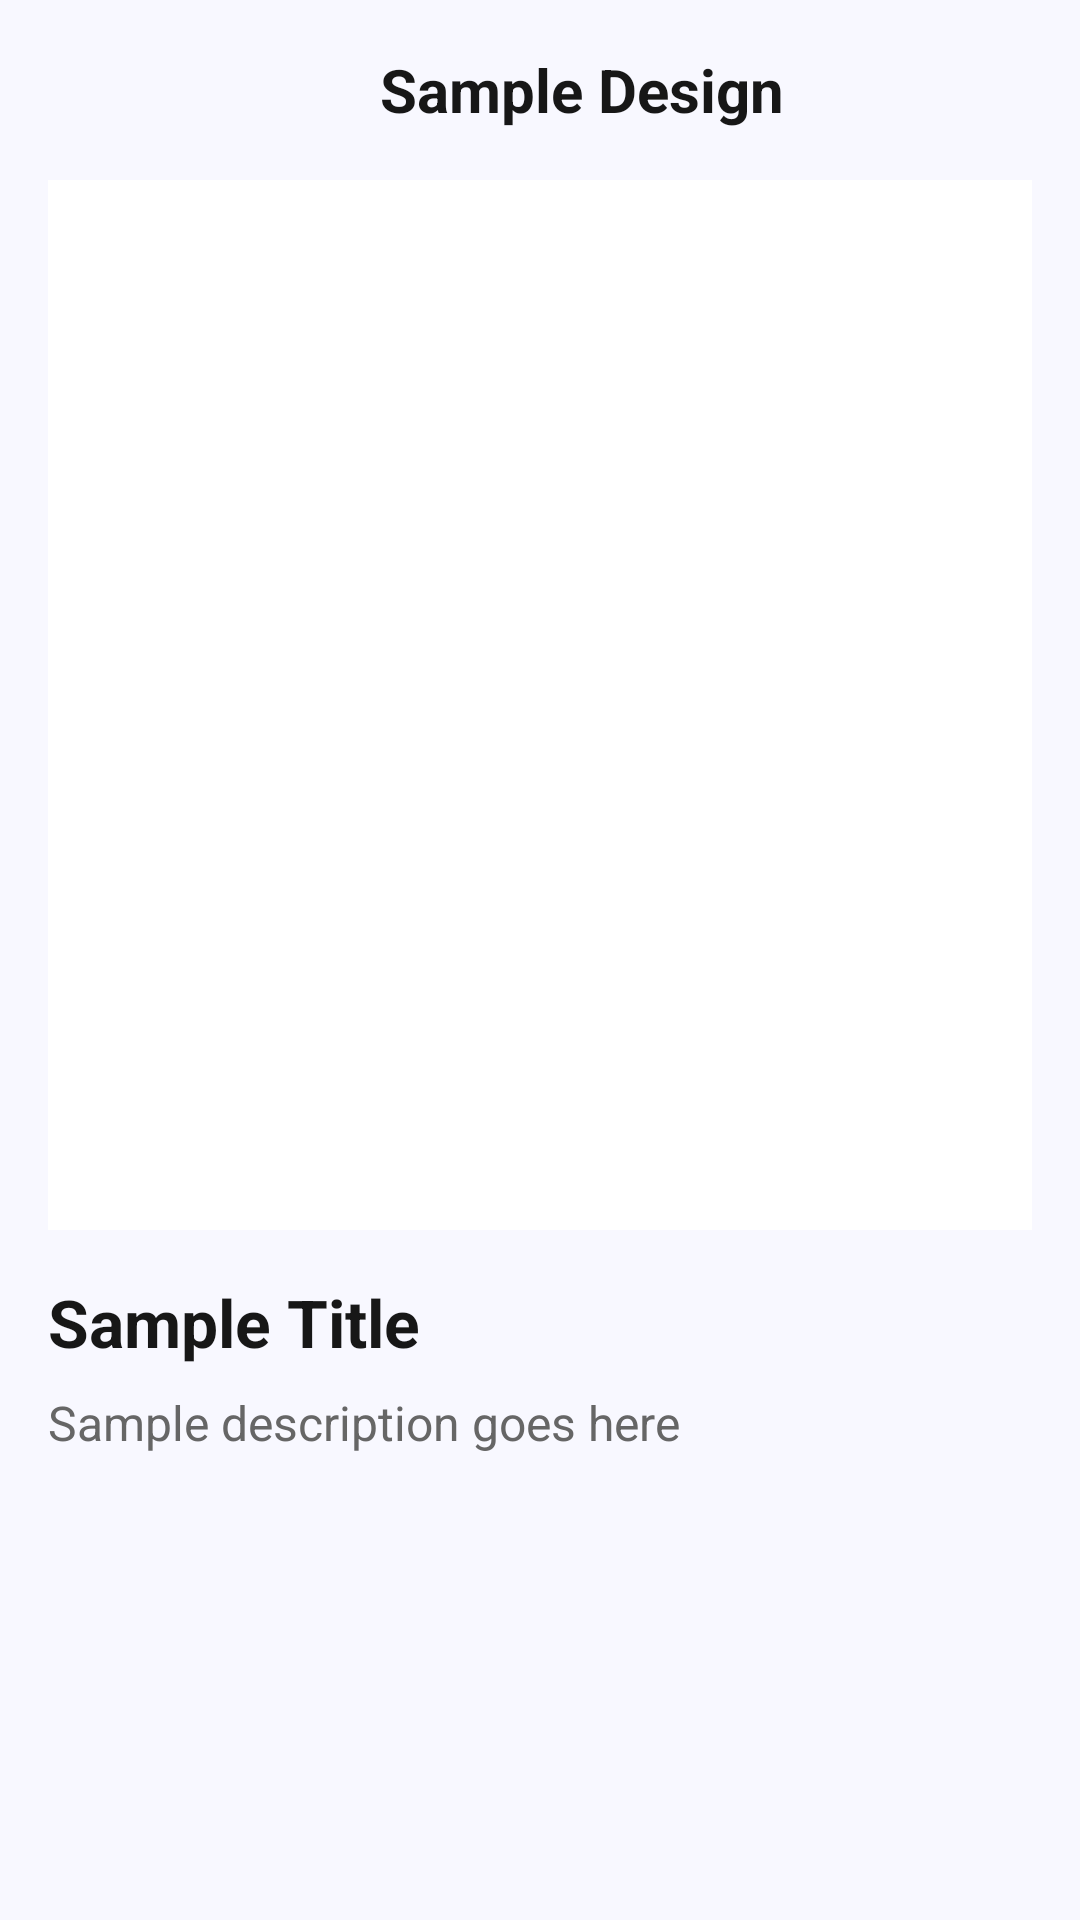

Write the Android layout XML for this screen, with the resource values it uses.
<!-- AndroidManifest.xml: application theme Theme.PrintXpress -->
<!-- res/layout/activity_sample_detail.xml -->
<?xml version="1.0" encoding="utf-8"?>
<LinearLayout xmlns:android="http://schemas.android.com/apk/res/android"
    xmlns:app="http://schemas.android.com/apk/res-auto"
    android:layout_width="match_parent"
    android:layout_height="match_parent"
    android:orientation="vertical"
    android:background="#F8F8FF"
    android:padding="16dp">

    <LinearLayout
        android:layout_width="match_parent"
        android:layout_height="wrap_content"
        android:orientation="horizontal"
        android:gravity="center_vertical"
        android:layout_marginBottom="16dp">

        <ImageView
            android:id="@+id/ivBack"
            android:layout_width="28dp"
            android:layout_height="28dp"
            android:src="@drawable/ic_back"
            android:contentDescription="Back" />

        <TextView
            android:layout_width="0dp"
            android:layout_height="wrap_content"
            android:layout_weight="1"
            android:text="Sample Design"
            android:textSize="20sp"
            android:textStyle="bold"
            android:textColor="#171717"
            android:gravity="center" />

    </LinearLayout>

    <ImageView
        android:id="@+id/imgSample"
        android:layout_width="match_parent"
        android:layout_height="350dp"
        android:scaleType="centerInside"
        android:background="#FFFFFF"
        android:padding="20dp"
        android:layout_marginBottom="16dp" />

    <TextView
        android:id="@+id/txtSampleTitle"
        android:layout_width="wrap_content"
        android:layout_height="wrap_content"
        android:text="Sample Title"
        android:textSize="22sp"
        android:textStyle="bold"
        android:textColor="#171717"
        android:layout_marginBottom="8dp" />

    <TextView
        android:id="@+id/txtSampleDesc"
        android:layout_width="wrap_content"
        android:layout_height="wrap_content"
        android:text="Sample description goes here"
        android:textSize="16sp"
        android:textColor="#666666" />

</LinearLayout>
<!-- resources referenced by this layout -->
<resources>
  <style name="Theme.PrintXpress" parent="Base.Theme.PrintXpress">
          
          <item name="android:navigationBarColor">@android:color/transparent</item>
          <item name="android:statusBarColor">@android:color/transparent</item>
          <item name="android:windowLightStatusBar">?attr/isLightTheme</item>
      </style>
</resources>
